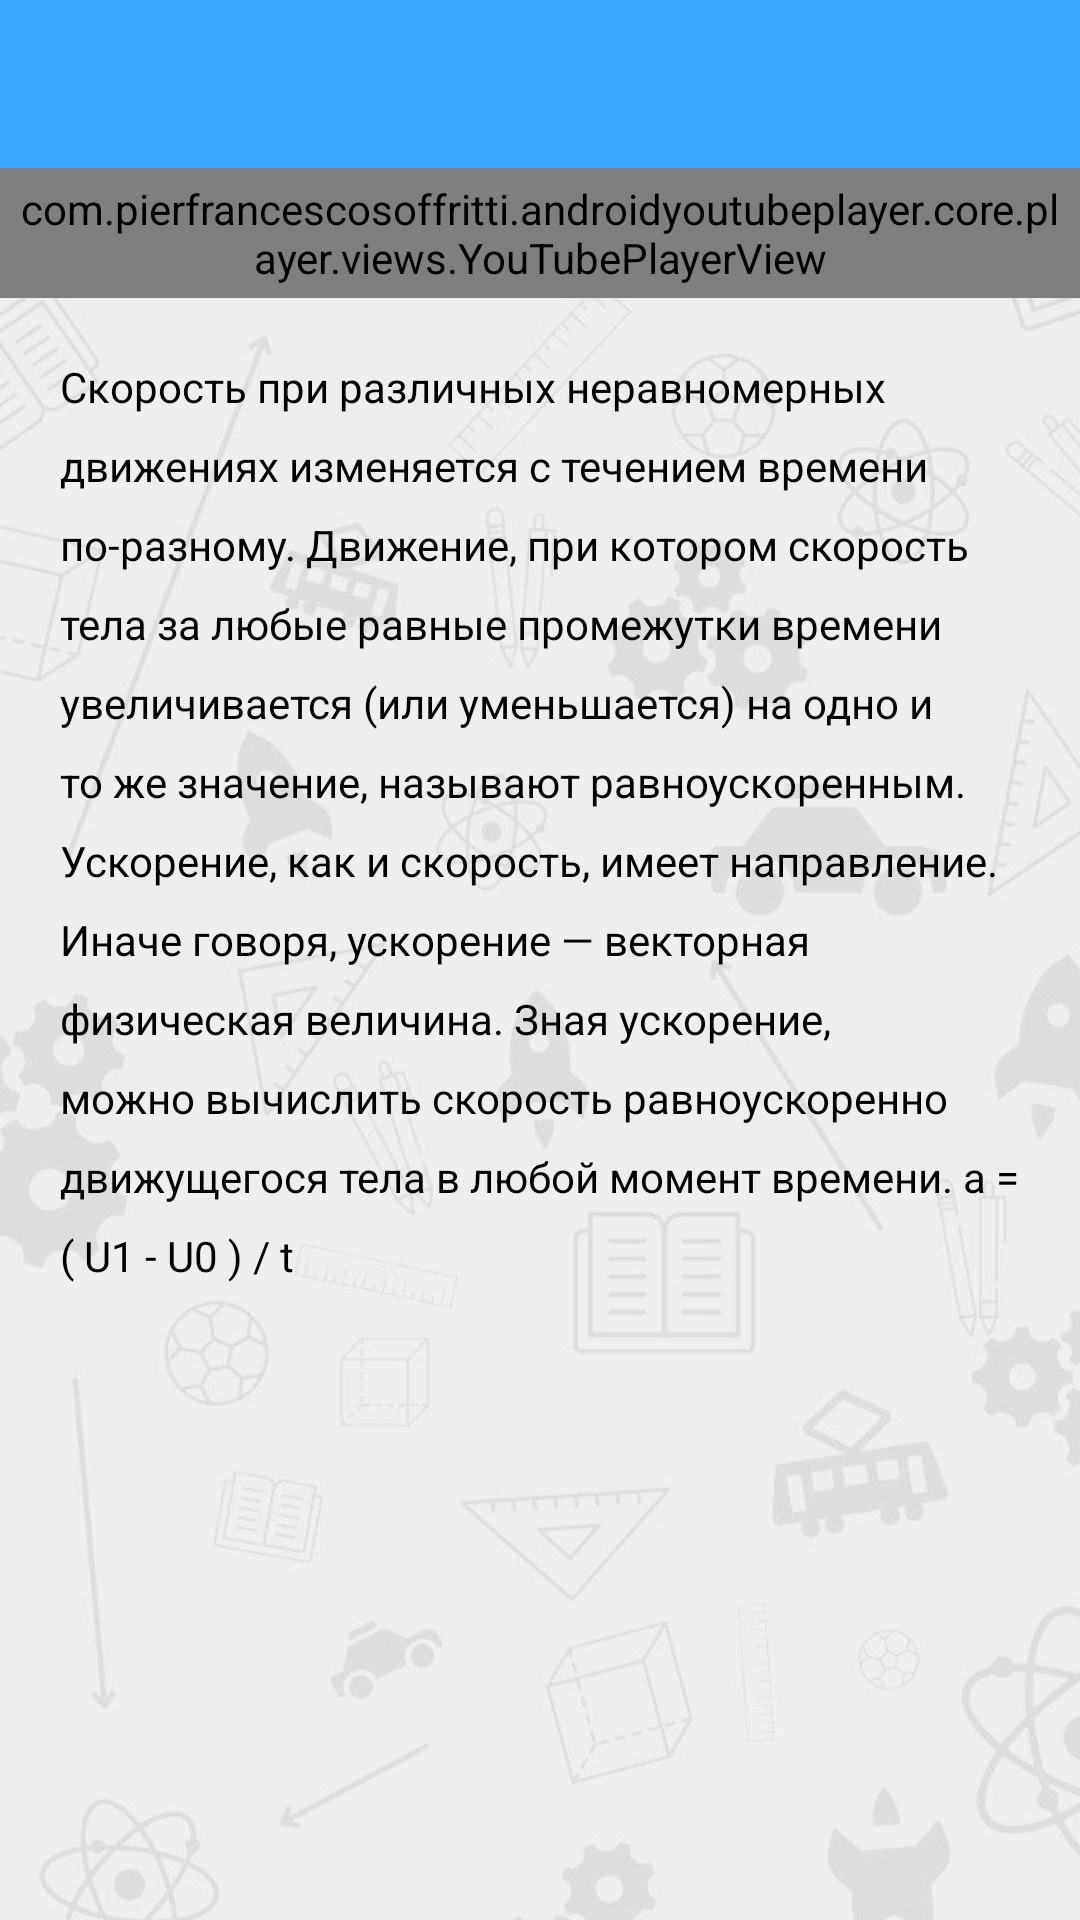

Reconstruct the res/layout file that produces this screen, plus the resources it refers to.
<!-- AndroidManifest.xml: application theme Theme.VisualPhysics10 -->
<!-- res/layout/fullscreen_info.xml -->
<?xml version="1.0" encoding="utf-8"?>
<androidx.constraintlayout.widget.ConstraintLayout
    xmlns:android="http://schemas.android.com/apk/res/android"
    xmlns:app="http://schemas.android.com/apk/res-auto"
    xmlns:tools="http://schemas.android.com/tools"
    android:layout_width="match_parent"
    android:background="@drawable/background"
    android:layout_height="match_parent">

    <com.google.android.material.appbar.AppBarLayout
        android:id="@+id/appbar"
        android:layout_width="match_parent"
        android:layout_height="?attr/actionBarSize"
        app:layout_constraintEnd_toEndOf="parent"
        app:layout_constraintStart_toStartOf="parent"
        app:layout_constraintTop_toTopOf="parent">

        <com.google.android.material.appbar.MaterialToolbar
            android:id="@+id/toolbar"
            android:layout_width="match_parent"
            android:layout_height="?attr/actionBarSize"
            android:theme="@style/Toolbar" />
    </com.google.android.material.appbar.AppBarLayout>


    <com.pierfrancescosoffritti.androidyoutubeplayer.core.player.views.YouTubePlayerView
        android:id="@+id/containerYouTube"
        android:padding="4dp"
        android:name="com.example.visualphysics10.inform.output.YoutubeFragment"
        android:layout_width="match_parent"
        android:layout_height="wrap_content"
        app:autoPlay="true"
        app:layout_constraintBottom_toBottomOf="parent"
        app:layout_constraintTop_toBottomOf="@+id/appbar"
        app:layout_constraintVertical_bias="0"
        app:videoId="1OkRaUmRMsQ" />

        <com.google.android.material.textview.MaterialTextView
            android:layout_width="match_parent"
            android:padding="20dp"
            android:lineSpacingExtra="10sp"
            android:textSize="14sp"
            android:layout_height="wrap_content"
            android:text="@string/lesson1_inform"
            android:textColor="@color/black"
            app:layout_constraintTop_toBottomOf="@+id/containerYouTube"
            app:layout_constraintVertical_bias="0.0"
            />
</androidx.constraintlayout.widget.ConstraintLayout>
<!-- resources referenced by this layout -->
<resources>
  <color name="black">#FF000000</color>
  <!-- drawable background: jpg bitmap (drawable-v24, 33033 bytes) -->
  <string name="lesson1_inform">
              Скорость при различных неравномерных движениях изменяется с течением времени по-разному.
              Движение, при котором скорость тела за любые равные промежутки времени увеличивается (или уменьшается) на одно и то же значение, называют равноускоренным.
              Ускорение, как и скорость, имеет направление. Иначе говоря, ускорение — векторная физическая величина.
              Зная ускорение, можно вычислить скорость равноускоренно движущегося тела в любой момент времени. a = ( U1 - U0 ) / t
      </string>
  <style name="Toolbar">
          <item name="android:layout_width">match_parent</item>
          <item name="android:layout_height">?attr/actionBarSize</item>
          <item name="theme">@style/ThemeOverlay.MaterialComponents.ActionBar</item>
          <item name="android:background">@color/primary</item>
      </style>
  <style name="Theme.VisualPhysics10" parent="Theme.MaterialComponents.NoActionBar">
          <item name="android:windowBackground">@color/white</item>
          <item name="colorPrimary">@color/primary</item>
          <item name="colorPrimaryVariant">#2396F3</item>
          <item name="colorOnPrimary">@color/white</item>
          <item name="colorSecondary">@color/teal_200</item>
          <item name="colorSecondaryVariant">@color/teal_700</item>
          <item name="colorOnSecondary">@color/black</item>
          <item name="android:statusBarColor" tools:targetApi="l">?attr/colorPrimaryVariant</item>
          
      </style>
  <color name="primary">#38A6FF</color>
  <color name="white">#FFFFFFFF</color>
  <color name="teal_200">#FF03DAC5</color>
  <color name="teal_700">#FF018786</color>
</resources>
